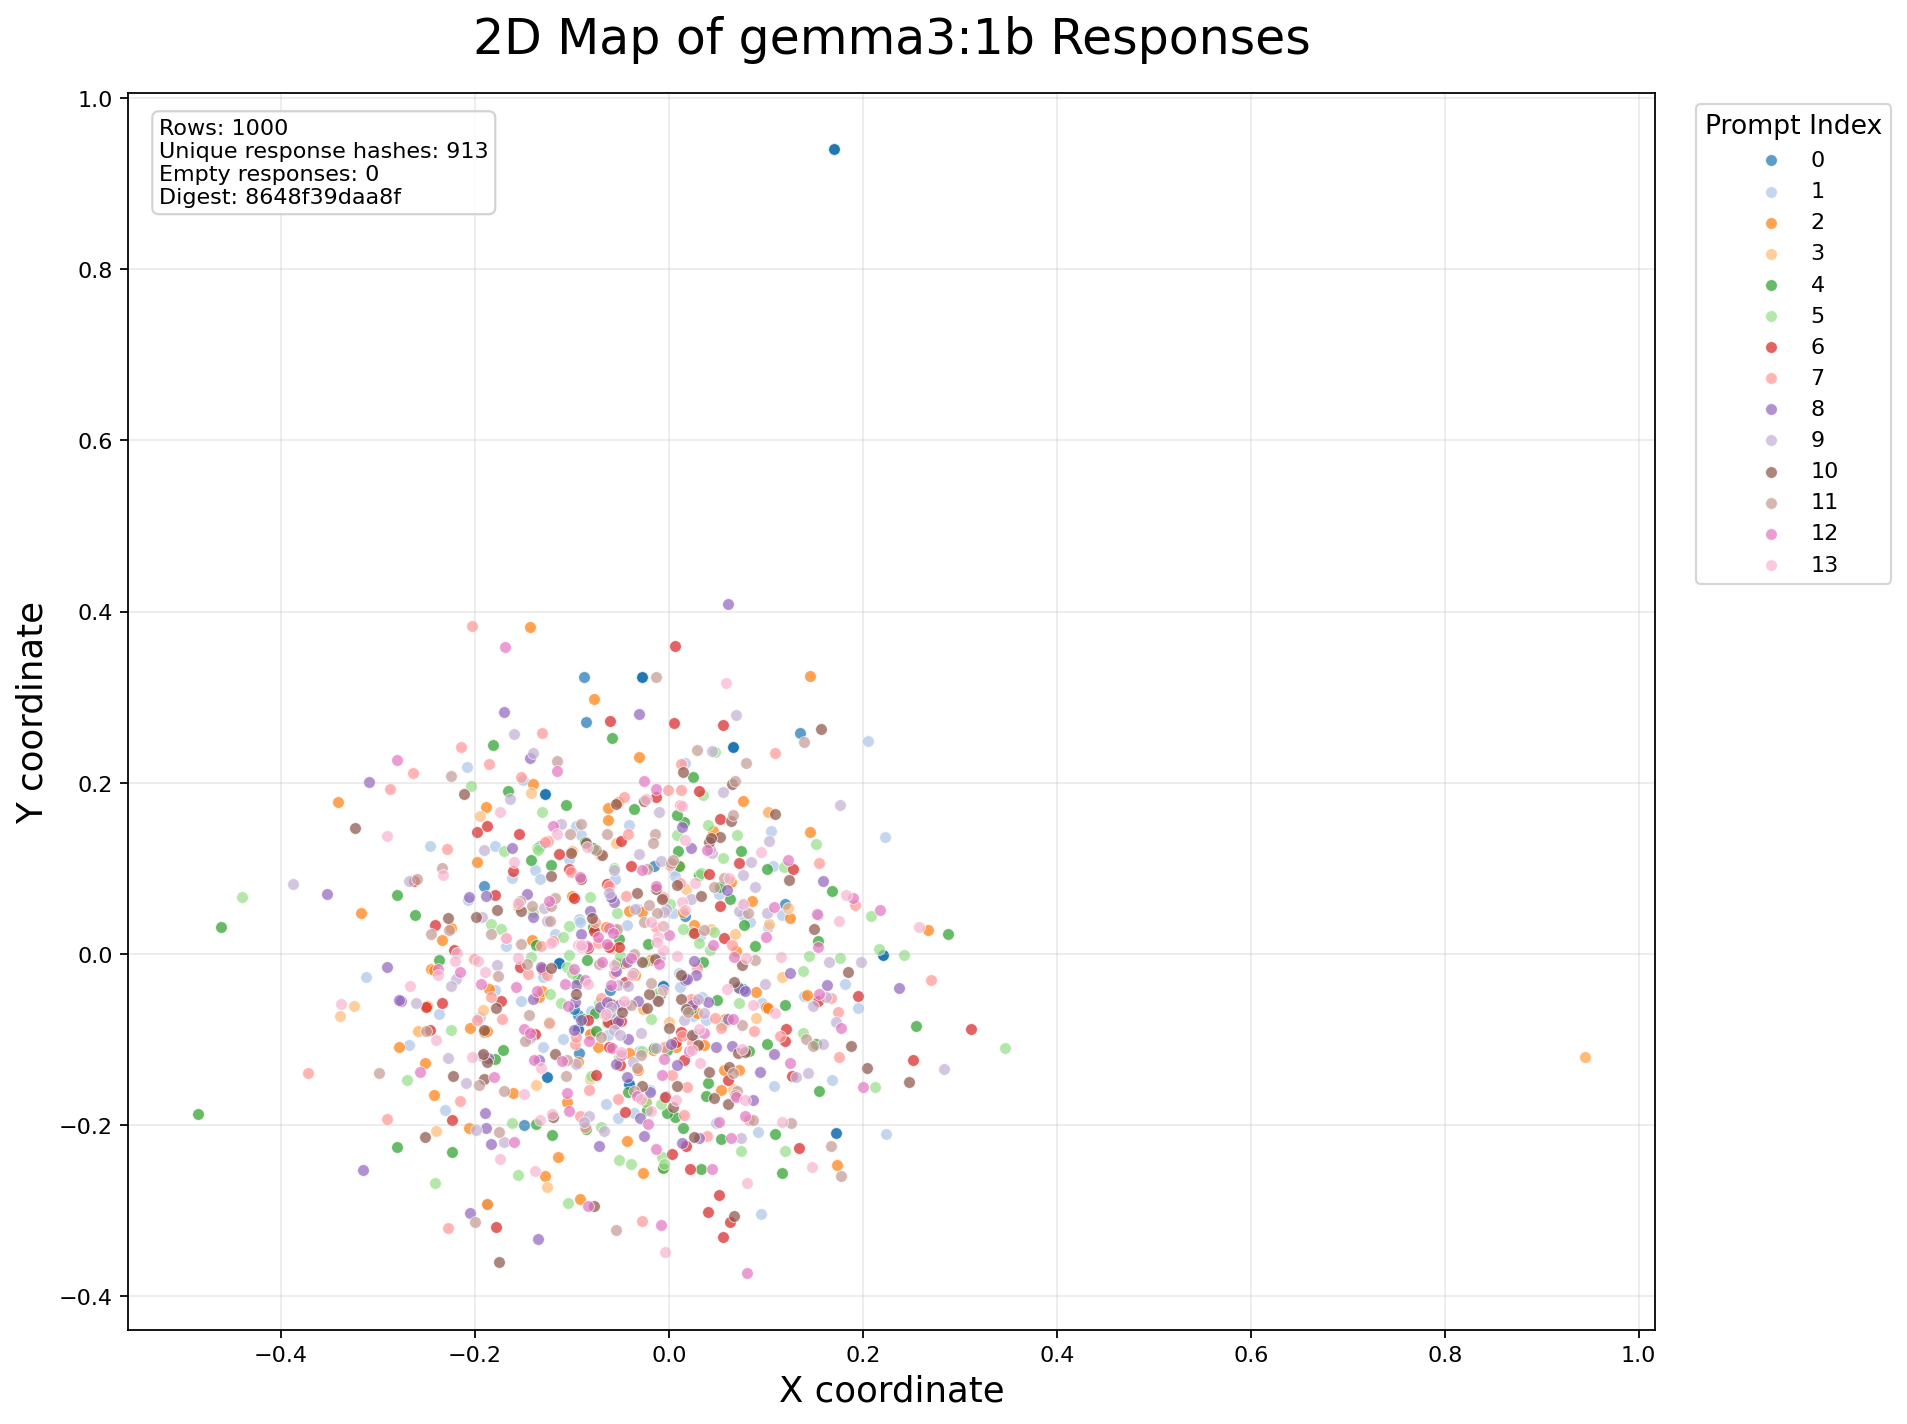

Source data for this figure (header and first rows):
trajectory_index, model, prompt_index, prompt_text, seed, response_sha256, x, y
0, gemma3:1b, 0, The capital of France is, 1043, 5b622fe6a6407bd055768b3763cc24e2b4cac604…, -0.094, -0.0871
1, gemma3:1b, 1, In a futuristic city where data is curre…, 1044, 05ddb4b448e7136cf5b0e2b8ed6fa96af4064061…, 0.2048, 0.2486
2, gemma3:1b, 2, The most important protocol for AICO uni…, 1045, 3204eaca237ad8bd029a197e499e20c0e2df3d1d…, 0.1001, -0.06233
3, gemma3:1b, 3, Why did the chicken cross the Moebius st…, 1046, 50a38bc04050243bc1eb90ed210581ff5687e316…, -0.1261, -0.2727
4, gemma3:1b, 4, The quantum entanglement of two particle…, 1047, df698953c09009d5560d984ae7263dd7096d7014…, 0.01512, -0.2032
5, gemma3:1b, 5, A recipe for a cake that tastes like a r…, 1048, c37b0aae9c2ecaaf31d88cdc7f27eb8da7009fbe…, 0.1388, -0.02021
6, gemma3:1b, 6, The legal implications of a self-aware t…, 1049, 0f52e9db682ddd6bc01a471e6f64434a5e6b2a25…, -0.2409, 0.03404
7, gemma3:1b, 7, Describe a sunset on a planet with three…, 1050, 47c99ddfeb1494da2e63867e5c4aef22d75c0b1c…, -0.2143, 0.2421
8, gemma3:1b, 8, The recursive nature of a mirror reflect…, 1051, fc51b7a99092f2d7e7f3381eeac38516e51e3ab0…, -0.1886, 0.068
9, gemma3:1b, 9, How to build a functional time machine u…, 1052, 860b79e80943622448bdedb6e7e2612d98872cb2…, 0.1646, -0.008879
10, gemma3:1b, 10, The emotional landscape of a lonely sate…, 1053, a35d106330d8550967ab1df7d6503e4540d9d56d…, 0.01277, -0.05254
11, gemma3:1b, 11, A mathematical proof that love is a univ…, 1054, 7b1f0bb0ccf6f358375254aab93bc9dde312d328…, -0.1523, 0.01136
12, gemma3:1b, 12, The first words spoken by a plant that j…, 1055, be2f96ea1845ce7b41d83c2e5cf49a44f6212905…, -0.06843, -0.009447
13, gemma3:1b, 13, An architectural plan for a city built i…, 1056, f15bfd53ae9c5e5bc69092acfea9a679d0a31151…, -0.218, 0.001137
14, gemma3:1b, 0, The capital of France is, 1057, 67755ecf58c8ea0fb7823dd53502948af40708de…, 0.1703, 0.9401
15, gemma3:1b, 1, In a futuristic city where data is curre…, 1058, 519e7d7d6f731bd526c068f3c73710988d310fed…, -0.09593, 0.1496
16, gemma3:1b, 2, The most important protocol for AICO uni…, 1059, 13a215e2867ba7a821ec4dd73b60a7177e88e927…, -0.2061, -0.2031
17, gemma3:1b, 3, Why did the chicken cross the Moebius st…, 1060, 3e3027417514d003b0c976b62bf37724950daad3…, 0.1225, 0.0534
18, gemma3:1b, 4, The quantum entanglement of two particle…, 1061, 77b6b93f47e82cf2e0c6f5ad522e73b08188f710…, 0.288, 0.02341
19, gemma3:1b, 5, A recipe for a cake that tastes like a r…, 1062, 621dd30856907463f869af17351c578947d71bc1…, -0.1235, -0.07998
20, gemma3:1b, 6, The legal implications of a self-aware t…, 1063, 26fc7b81e7f576bd79928a3da38d51a322ecf23a…, -0.09746, 0.06558
21, gemma3:1b, 7, Describe a sunset on a planet with three…, 1064, 54b55c0e7f05eb2cab28a86a73177526a689baf8…, -0.04374, 0.0681
22, gemma3:1b, 8, The recursive nature of a mirror reflect…, 1065, 006dff88fd1e598ebe0bc49d096faa97ef309524…, -0.1838, -0.2217
23, gemma3:1b, 9, How to build a functional time machine u…, 1066, 4256bd7c2e1d64f09ee7d52891e6e63a1cdd7e49…, 0.07201, 0.04968
24, gemma3:1b, 10, The emotional landscape of a lonely sate…, 1067, dd97de43db69b573a055c6d5c86815a7ed5932e9…, 0.06099, -0.1751
25, gemma3:1b, 11, A mathematical proof that love is a univ…, 1068, 1613342553c00eb02ee43ca0a8ff73bce74275c3…, 0.04638, 0.07839
26, gemma3:1b, 12, The first words spoken by a plant that j…, 1069, 8de121e4fb6d4aca6fd8875bd5bd1f37869ef141…, 0.06681, -0.003769
27, gemma3:1b, 13, An architectural plan for a city built i…, 1070, 6bf6b01b5cdb3d84348e6b803aba3d9d94ba0260…, 0.03078, -0.08757
28, gemma3:1b, 0, The capital of France is, 1071, 4a73fe94fbc4ce8e3fc1045d075a9b2530f28f84…, 0.06635, 0.2413
29, gemma3:1b, 1, In a futuristic city where data is curre…, 1072, da8c85b648e752d287999e564ccf5d82fc71c42f…, -0.1521, -0.05546
30, gemma3:1b, 2, The most important protocol for AICO uni…, 1073, ecab23f386a823fedd4e74b98ab42a1e6aab335d…, -0.09108, -0.2865
31, gemma3:1b, 3, Why did the chicken cross the Moebius st…, 1074, d1926a24205c6f1f5e69b5b97313a30e6a267cc0…, 0.1171, -0.0265
32, gemma3:1b, 4, The quantum entanglement of two particle…, 1075, 60ebc1cb2901277564aaca35674436512a5fe181…, 0.006238, -0.191
33, gemma3:1b, 5, A recipe for a cake that tastes like a r…, 1076, 926770278efba6e280140fe91db2b97a63cc8163…, 0.208, 0.04399
34, gemma3:1b, 6, The legal implications of a self-aware t…, 1077, e648a6f213b0c344c63c5dea3453fe5b7f921fc2…, 0.1337, -0.2267
35, gemma3:1b, 7, Describe a sunset on a planet with three…, 1078, d2d63f28cf001732444702e8dd768f11725ac541…, 0.02884, -0.01678
36, gemma3:1b, 8, The recursive nature of a mirror reflect…, 1079, 6f311152feffdd5ee71926773f2fe314eb76a06a…, 0.01359, 0.1484
37, gemma3:1b, 9, How to build a functional time machine u…, 1080, 52283e72c1af63fbf2e83f2bef4e0bdfa2f294d7…, -0.06151, 0.07139
38, gemma3:1b, 10, The emotional landscape of a lonely sate…, 1081, ff42e70030b2f1e7ff4e61c6482346fdd06d597e…, 0.05283, 0.1366
39, gemma3:1b, 11, A mathematical proof that love is a univ…, 1082, a5656640f17902de70c9c3fc489088f65f953a3c…, -0.2983, -0.139
40, gemma3:1b, 12, The first words spoken by a plant that j…, 1083, 0b7e6ce003eb6f3b11ecdf5d7fec97b8c678c676…, 0.03983, 0.1219
41, gemma3:1b, 13, An architectural plan for a city built i…, 1084, 7186ebca3854b96331c7e3b6041201a89df0e1a3…, -0.005659, 0.004334
42, gemma3:1b, 0, The capital of France is, 1085, 67755ecf58c8ea0fb7823dd53502948af40708de…, 0.1703, 0.9401
43, gemma3:1b, 1, In a futuristic city where data is curre…, 1086, ef3b2e5f7fb967cfecb9c9795f0d30fd4fb25796…, -0.09099, 0.1395
44, gemma3:1b, 2, The most important protocol for AICO uni…, 1087, 4141e7a75be1f9cd2b40a4a9f0b0b4d246861558…, -0.02624, -0.2559
45, gemma3:1b, 3, Why did the chicken cross the Moebius st…, 1088, 7451ef9ac00bd45fae7734ee0707866bead49fe4…, -0.1914, -0.06552
46, gemma3:1b, 4, The quantum entanglement of two particle…, 1089, 4f014060961e9fb6ff61b84b7f8384aec392ed9c…, 0.07095, -0.03874
47, gemma3:1b, 5, A recipe for a cake that tastes like a r…, 1090, a0c07f491f146c055d92e5827a24a80d986a320e…, -0.08005, -0.1429
48, gemma3:1b, 6, The legal implications of a self-aware t…, 1091, 3cdca8c2eb31d77fa60350d3972a97bd41d56e3c…, 0.007062, -0.103
49, gemma3:1b, 7, Describe a sunset on a planet with three…, 1092, 47d79121f5738a89b12f17dff177f48e324d66f1…, -0.06996, -0.05161
50, gemma3:1b, 8, The recursive nature of a mirror reflect…, 1093, d4f58c90d897d4abcc26259969f8f46e94c3d05a…, 0.04003, -0.05628
51, gemma3:1b, 9, How to build a functional time machine u…, 1094, 68078d2c40922eb7d2d053b3f59dd8e1fca10a28…, -0.00319, 0.0521
52, gemma3:1b, 10, The emotional landscape of a lonely sate…, 1095, 98a3a440d3dd442489c6da1a604c487d320de1ea…, 0.1498, 0.02927
53, gemma3:1b, 11, A mathematical proof that love is a univ…, 1096, be6b82d01879a32af63178844e876c76b910d899…, 0.03672, 0.02848
54, gemma3:1b, 12, The first words spoken by a plant that j…, 1097, 26689b19540f867e7970b6435187823f128952ad…, -0.1799, -0.144
55, gemma3:1b, 13, An architectural plan for a city built i…, 1098, 7e5852e12879132774e97a28205d1859541ce772…, -0.1205, -0.1869
56, gemma3:1b, 0, The capital of France is, 1099, 67755ecf58c8ea0fb7823dd53502948af40708de…, 0.1703, 0.9401
57, gemma3:1b, 1, In a futuristic city where data is curre…, 1100, 193b375928f18a75ab7784423dd1823540b63b81…, -0.2304, -0.1821
58, gemma3:1b, 2, The most important protocol for AICO uni…, 1101, 6b2858e95b6cc29698e77743688aed358efd83c4…, -0.1873, -0.2922
59, gemma3:1b, 3, Why did the chicken cross the Moebius st…, 1102, f1e8b33f4b9a145bc26788c8673bc2ace50eca42…, 0.1025, 0.1657
... 940 more rows
